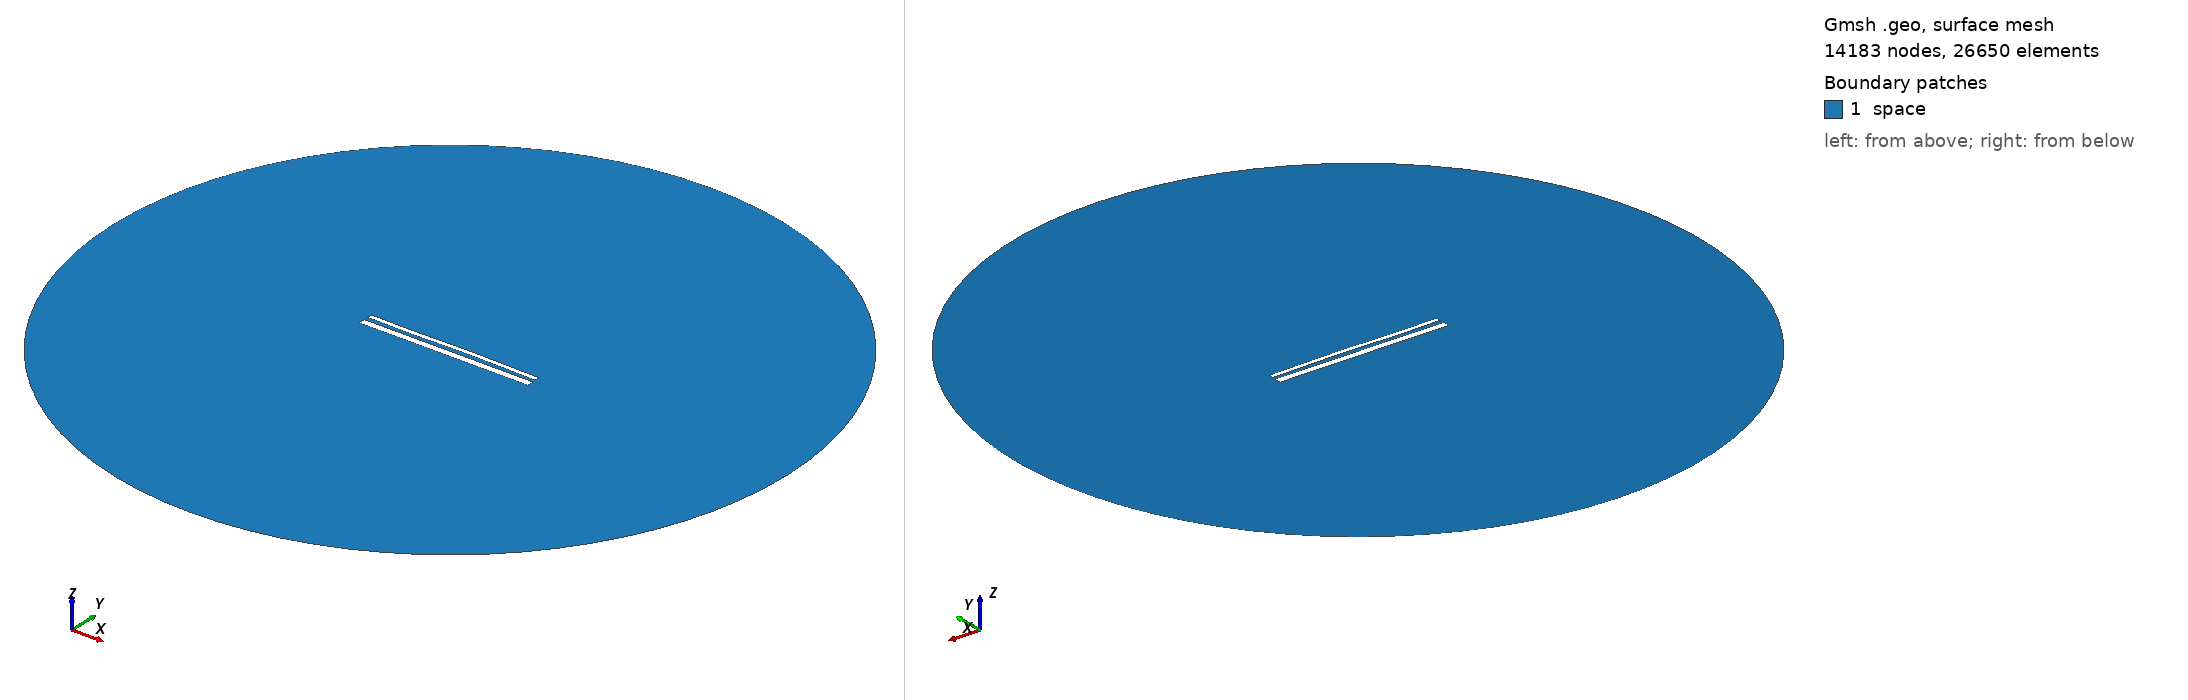

Gmsh geometry script, surface-meshed: 14183 nodes, 26650 surface elements. Boundary patches (legend numbers): 1 space. Left view from above one corner, right view from below the opposite corner. Legend entries are the model's physical surfaces. The drawing asked Gmsh for element sizes between 1% and 20% of the model's largest extent; the script's own settings can give other sizes.

=== 14452.geo (drawn) ===
//---------------------------------------
// Geometry kernel
//---------------------------------------

SetFactory("OpenCASCADE");



//---------------------------------------
// Parameters of the geometry
//---------------------------------------

// Overetch of the upper plate
overetch = 0.5;

// Distance between the plates
distance = 2.25;

// Discretization over the x axis (for the deformation)
nx = 50; 

// Length of the plate
L = 100 - overetch; 

// Number of modes
n = 4; 

// 1st mode coefficient
coeff(1) = -0.15;
beta(1) = 0.596864 * 3.1415926535 / L;

// 2nd mode coefficient
coeff(2) = 0.07499999999999998;
beta(2) = 1.49418 * 3.1415926535 / L;

// 3rd mode coefficient
coeff(3) = -0.15;
beta(3) = 2.50025 * 3.1415926535 / L;

// 4th mode coefficient
coeff(4) = -0.075;
beta(4) = 3.49999 * 3.1415926535 / L;



//---------------------------------------
// Upper plate (deformed rectangle)
//---------------------------------------

// Coordiantes of the upper plate
xmin = -50;
xmax = 50 - overetch;

// Height of the upper plate
yheight = 4 - 2 * overetch;

// Indexes of the points
UpperID[] = {};
LowerID[] = {};
LeftID[] = {};
RightID[] = {};

// Point index
p = 1;

// Horizontal edges
For i In {1:nx}
    x = xmin + (i-1)*(xmax - xmin)/(nx-1);

    y_bottom = distance / 2 + overetch;
    For j In {1:n}
        C = (Cosh(beta(j)*L) + Cos(beta(j)*L)) / (Sinh(beta(j)*L) + Sin(beta(j)*L));
        y_bottom  = y_bottom + coeff(j) * (Cosh(beta(j)*(x+50)) - Cos(beta(j)*(x+50)) - C * (Sinh(beta(j)*(x+50)) - Sin(beta(j)*(x+50))));
    EndFor

    y_top = y_bottom + yheight;

    Point(p) = {x, y_top, 0, 1.0};
    UpperID[i] = p;
    p = p + 1;

    Point(p) = {x, y_bottom, 0, 1.0};
    LowerID[i] = p;
    p = p + 1;
EndFor

// Create point lists
UpperPts[] = {}; LowerPts[] = {};
For i In {1:nx}
  UpperPts[] += {UpperID[i]};
  LowerPts[] += {LowerID[i]};
EndFor

// Build splines
Spline(1) = {UpperPts[]};
Spline(2) = {LowerPts[]};
Line(3) = {LowerPts[nx-1], UpperPts[nx-1]};
Line(4) = {LowerPts[0], UpperPts[0]};

// Build the plane surface
Curve Loop(1) = {2, 3, -1, -4};
Plane Surface(1) = {1};



//---------------------------------------
// Lower plate (rectangle)
//---------------------------------------

// Vertices
Point(1001) = {-50, -1, 0, 1.0};
Point(1002) = { 50, -1, 0, 1.0};
Point(1003) = { 50,  -5, 0, 1.0};
Point(1004) = {-50,  -5, 0, 1.0};

// Edges
Line(5) = {1001, 1002};
Line(6) = {1002, 1003};
Line(7) = {1003, 1004};
Line(8) = {1004, 1001};

// Plane surface
Line Loop(2) = {5, 6, 7, 8};
Plane Surface(2) = {2}; 



//---------------------------------------
// Outer (fictious) boundary
//---------------------------------------

// Points
Point(1005) = {0, 0, 0};       // Center
Point(1006) = {200, 0, 0};     // Start point
Point(1007) = {0, 200, 0};     // 90 degrees
Point(1008) = {-200, 0, 0};    // 180 degrees
Point(1009) = {0, -200, 0};    // 270 degrees

// Circle arcs (each needs start, center, end)
Circle(9) = {1006, 1005, 1007};
Circle(10) = {1007, 1005, 1008};
Circle(11) = {1008, 1005, 1009};
Circle(12) = {1009, 1005, 1006};

// Plane surface for the entire domain
Curve Loop(3) = {9, 10, 11, 12};
Surface(3) = {3};

// Subtract the plates from the whole domain to obtain the actual domain where we want to solve the equations
BooleanDifference{ Surface{3}; Delete; }{ Surface{1}; Surface{2}; Delete; }




//---------------------------------------
// Transfinite Lines/Curves
//---------------------------------------

// Set the number of points on the boundaries
r = 7;

// Plates
Transfinite Curve {1, 2} = 50*r Using Progression 1;
Transfinite Curve {3, 4} = 2*r Using Progression 1;
Transfinite Line {5, 7} = 50*r Using Progression 1;
Transfinite Line {6, 8} = 2*r Using Progression 1;

// Outer boundary
Transfinite Line {9, 10, 11, 12} = 20 Using Progression 1;



//---------------------------------------
// Physical groups
//---------------------------------------                

// Physical curves (boundaries)
Physical Line("force_segment", 10) = {2};
Physical Line("upper_plate", 11) = {1, 3, 4};
Physical Line("lower_plate", 12) = {5, 6, 7, 8};
Physical Line("boundary", 20) = {9, 10, 11, 12};

// Physical Surfaces
Physical Surface("space", 30) = {3};



//---------------------------------------
// 6. Generate the Mesh
//---------------------------------------

// 2D mesh generation
Mesh 2;
